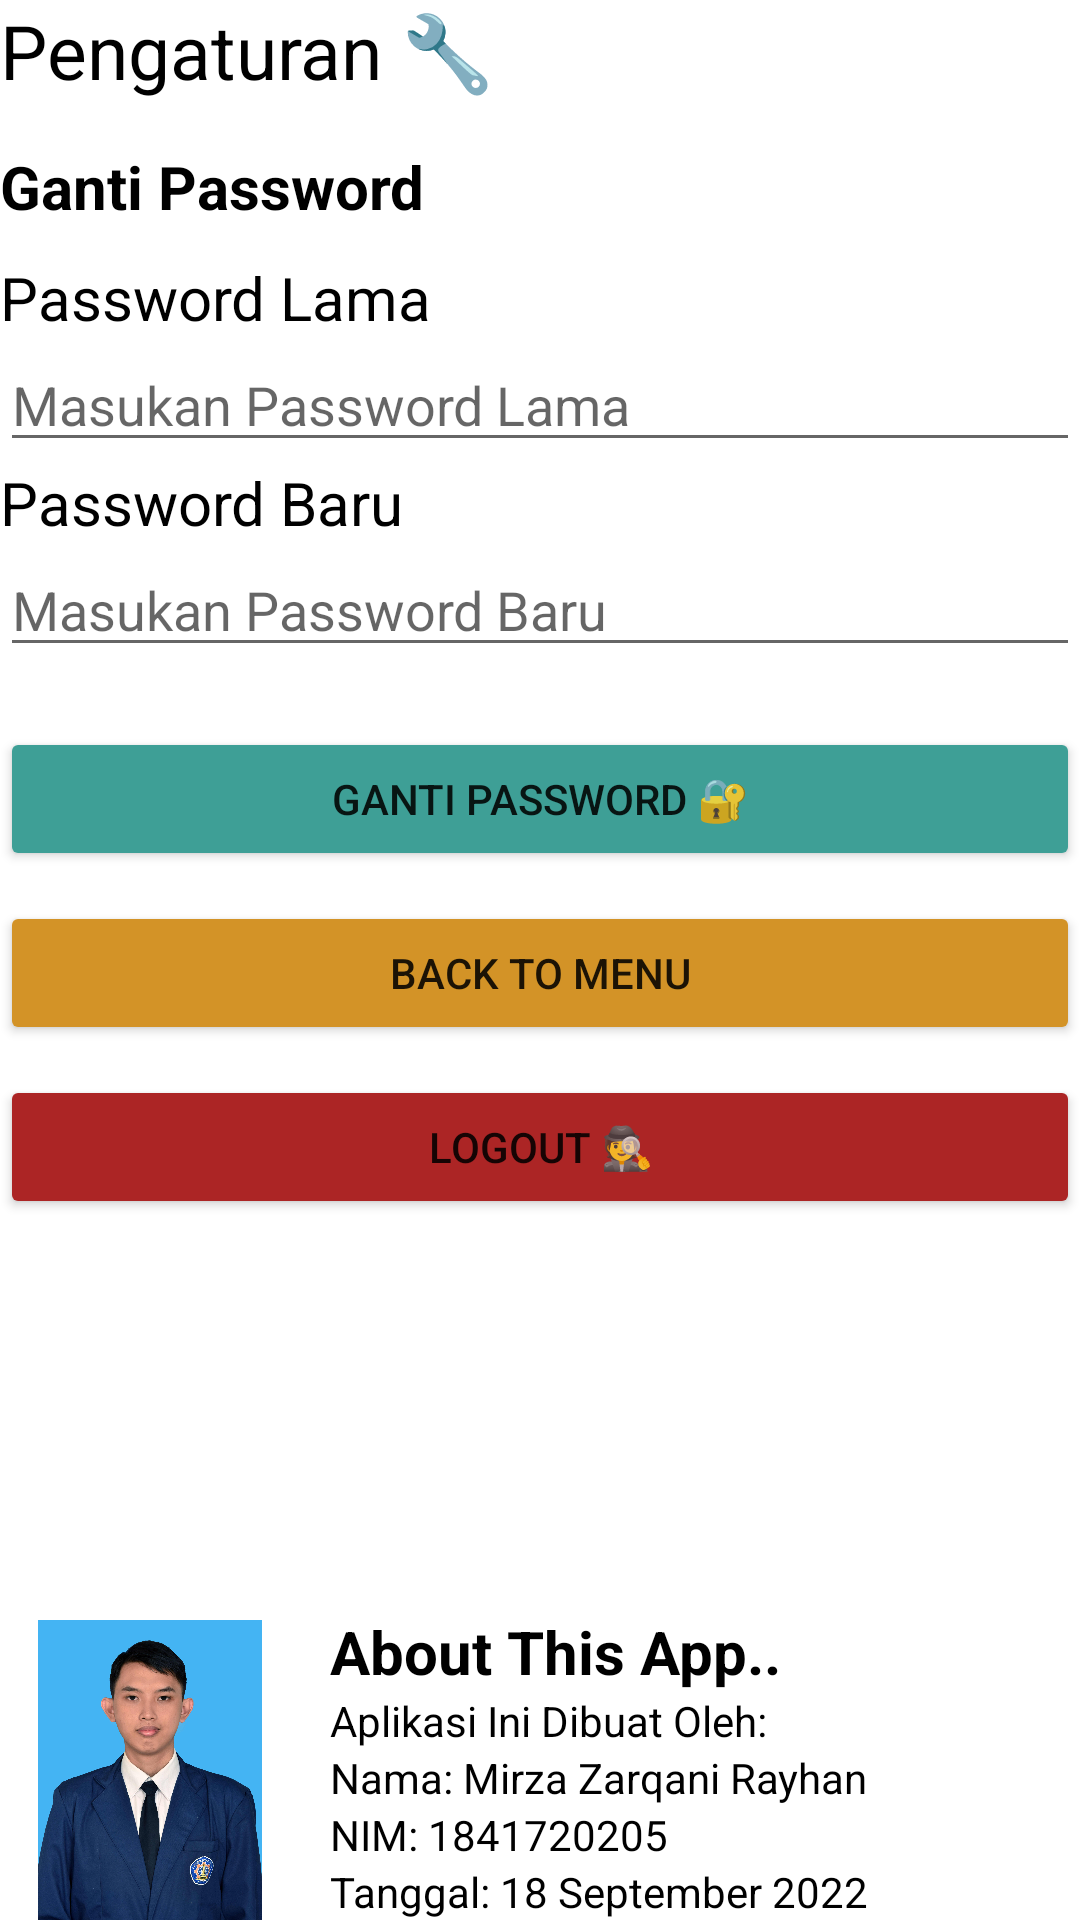

Android layout source for this screen:
<!-- AndroidManifest.xml: application theme Theme.LogKeu -->
<!-- res/layout/activity_setting.xml -->
<?xml version="1.0" encoding="utf-8"?>
<androidx.constraintlayout.widget.ConstraintLayout xmlns:android="http://schemas.android.com/apk/res/android"
    xmlns:app="http://schemas.android.com/apk/res-auto"
    xmlns:tools="http://schemas.android.com/tools"
    android:layout_width="match_parent"
    android:layout_height="match_parent"
    android:layout_margin="15dp"
    tools:context=".Setting">
    <TextView
        android:id="@+id/pengaturanTitle"
        android:layout_width="wrap_content"
        android:layout_height="wrap_content"
        app:layout_constraintTop_toTopOf="parent"
        app:layout_constraintLeft_toLeftOf="parent"
        android:text="Pengaturan 🔧"
        android:textSize="25sp"
        android:textColor="@color/black"
        />

    <TextView
        android:layout_width="wrap_content"
        android:layout_height="wrap_content"
        app:layout_constraintTop_toBottomOf="@+id/pengaturanTitle"
        android:text="Ganti Password"
        android:textStyle="bold"
        app:layout_constraintLeft_toLeftOf="parent"
        android:textColor="@color/black"
        android:textSize="20sp"
        android:id="@+id/titleGantiPassword"
        android:layout_marginTop="15dp"/>

    <TextView
        android:id="@+id/titlePasswordLama"
        android:layout_width="wrap_content"
        android:layout_height="wrap_content"
        app:layout_constraintTop_toBottomOf="@+id/titleGantiPassword"
        app:layout_constraintLeft_toLeftOf="parent"
        android:textColor="@color/black"
        android:textSize="20sp"
        android:layout_marginTop="10dp"
        android:text="Password Lama"
        />

    <EditText
        android:id="@+id/formPasswordLama"
        app:layout_constraintTop_toBottomOf="@+id/titlePasswordLama"
        android:layout_width="match_parent"
        android:hint="Masukan Password Lama"
        android:inputType="textPassword"
        android:layout_height="wrap_content"/>

    <TextView
        android:id="@+id/titlePasswordBaru"
        android:layout_width="wrap_content"
        android:layout_height="wrap_content"
        app:layout_constraintTop_toBottomOf="@+id/formPasswordLama"
        app:layout_constraintLeft_toLeftOf="parent"
        android:textColor="@color/black"
        android:textSize="20sp"
        android:text="Password Baru"
        />

    <EditText
        android:id="@+id/formPasswordBaru"
        app:layout_constraintTop_toBottomOf="@+id/titlePasswordBaru"
        android:layout_width="match_parent"
        android:hint="Masukan Password Baru"
        android:inputType="textPassword"
        android:layout_height="wrap_content"/>

    <Button
        android:id="@+id/btnChangePass"
        android:text="Ganti Password 🔐"
        android:layout_width="match_parent"
        android:layout_height="wrap_content"
        android:layout_marginTop="20dp"
        android:backgroundTint="#3E9F96"
        app:layout_constraintTop_toBottomOf="@+id/formPasswordBaru"/>

    <Button
        android:id="@+id/btnBackToMenu"
        android:text="Back To Menu"
        android:layout_width="match_parent"
        android:layout_height="wrap_content"
        android:layout_marginTop="10dp"
        android:backgroundTint="#D39327"
        app:layout_constraintTop_toBottomOf="@+id/btnChangePass"/>

    <Button
        android:id="@+id/btnLogoutFromSetting"
        android:text="Logout 🕵️‍️"
        android:layout_width="match_parent"
        android:layout_height="wrap_content"
        android:layout_marginTop="10dp"
        android:backgroundTint="#AC2525"
        app:layout_constraintTop_toBottomOf="@+id/btnBackToMenu"/>

    <ImageView
        android:layout_width="100dp"
        android:layout_height="100dp"
        app:layout_constraintBottom_toBottomOf="parent"
        app:layout_constraintLeft_toLeftOf="parent"
        android:src="@drawable/mirza"
        android:id="@+id/photoMe"
        />

    <TextView
        android:id="@+id/tanggalApp"
        android:layout_width="wrap_content"
        android:layout_height="wrap_content"
        app:layout_constraintBottom_toBottomOf="parent"
        app:layout_constraintLeft_toRightOf="@+id/photoMe"
        android:text="Tanggal: 18 September 2022"
        android:textColor="@color/black"
        android:layout_marginLeft="10dp"
        />

    <TextView
        android:id="@+id/nimApp"
        android:layout_width="wrap_content"
        android:layout_height="wrap_content"
        android:layout_marginLeft="10dp"
        android:text="NIM: 1841720205"
        android:textColor="@color/black"
        app:layout_constraintBottom_toTopOf="@+id/tanggalApp"
        app:layout_constraintLeft_toRightOf="@+id/photoMe" />

    <TextView
        android:id="@+id/namakuApp"
        android:layout_width="wrap_content"
        android:layout_height="wrap_content"
        android:layout_marginLeft="10dp"
        android:text="Nama: Mirza Zarqani Rayhan"
        android:textColor="@color/black"
        app:layout_constraintBottom_toTopOf="@+id/nimApp"
        app:layout_constraintLeft_toRightOf="@+id/photoMe" />
    <TextView
        android:id="@+id/dibuatOlehApp"
        android:layout_width="wrap_content"
        android:layout_height="wrap_content"
        app:layout_constraintBottom_toTopOf="@+id/namakuApp"
        app:layout_constraintLeft_toRightOf="@+id/photoMe"
        android:text="Aplikasi Ini Dibuat Oleh:"
        android:textColor="@color/black"
        android:layout_marginLeft="10dp"
        />
    <TextView
        android:id="@+id/aboutThisApp"
        android:layout_width="wrap_content"
        android:layout_height="wrap_content"
        app:layout_constraintBottom_toTopOf="@+id/dibuatOlehApp"
        app:layout_constraintLeft_toRightOf="@+id/photoMe"
        android:text="About This App.."
        android:textColor="@color/black"
        android:textStyle="bold"
        android:textSize="20dp"
        android:layout_marginLeft="10dp"
        />



</androidx.constraintlayout.widget.ConstraintLayout>
<!-- resources referenced by this layout -->
<resources>
  <!-- drawable mirza: jpg bitmap (drawable, 478114 bytes) -->
  <style name="Theme.LogKeu" parent="Theme.MaterialComponents.DayNight.DarkActionBar">
          
          <item name="colorPrimary">@color/purple_500</item>
          <item name="colorPrimaryVariant">@color/purple_700</item>
          <item name="colorOnPrimary">@color/white</item>
          
          <item name="colorSecondary">@color/teal_200</item>
          <item name="colorSecondaryVariant">@color/teal_700</item>
          <item name="colorOnSecondary">@color/black</item>
          
          <item name="android:statusBarColor" tools:targetApi="l">?attr/colorPrimaryVariant</item>
          
      </style>
  <!-- not gathered from this repository: default colours our renderer supplied (Android Studio template values) -->
  <color name="purple_500">#FF6200EE</color>
  <color name="purple_700">#FF3700B3</color>
  <color name="teal_200">#FF03DAC5</color>
  <color name="teal_700">#FF018786</color>
  <color name="black">#FF000000</color>
  <color name="white">#FFFFFFFF</color>
</resources>
